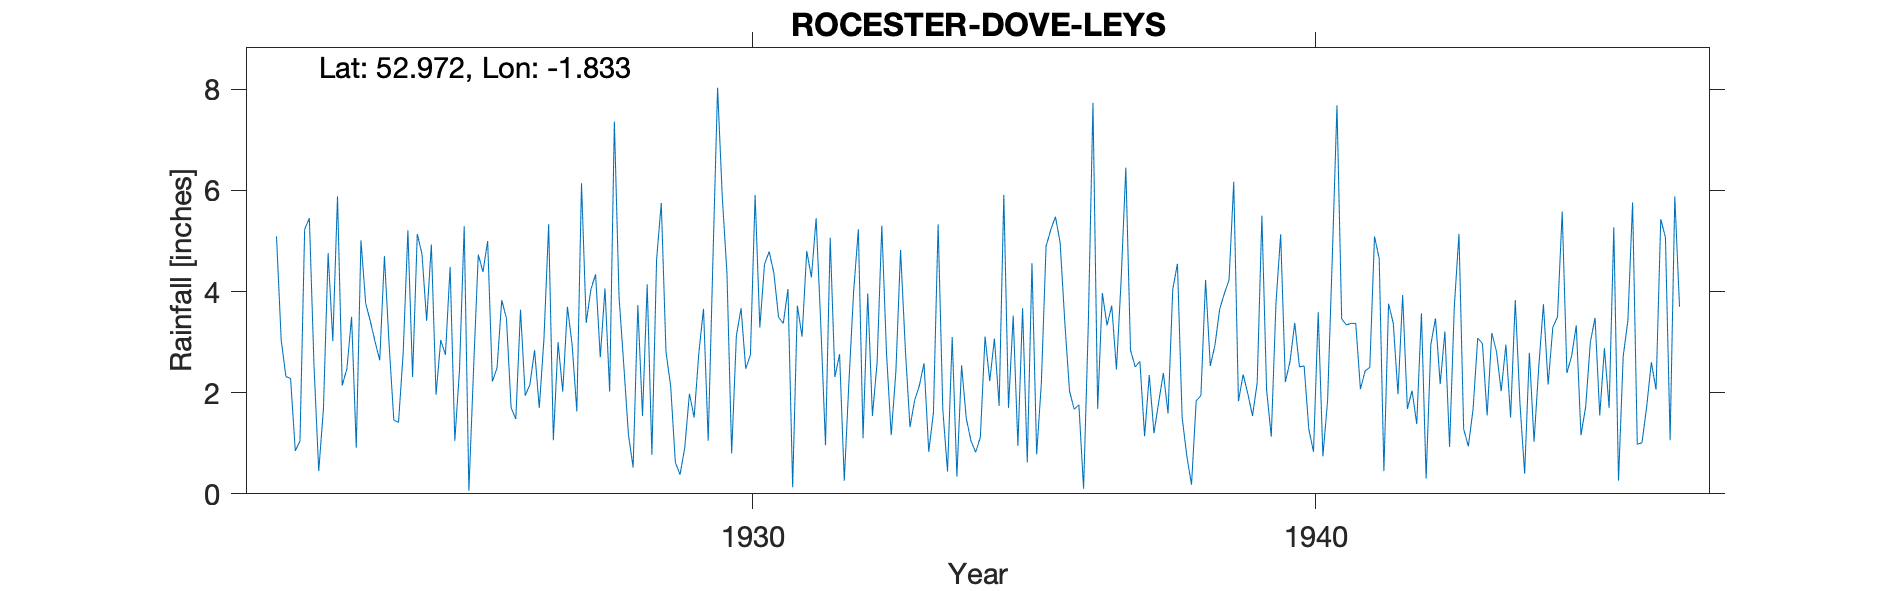

Data behind this chart, as committed beside it:
ROCESTER-DOVE-LEYS, , , , , , , , , , , , , , , , , , , , , , , 
Grid ref, SK113416, Long, -1.833, Lat, 52.97, Elevation, 350, ft., , , , , , , , , , , , , , , 
Station no, 2365, , , , , , , , , , , , , , , , , , , , , , 
, 1920, 1921, 1922, 1923, 1924, 1925, 1926, 1927, 1928, 1929, 1930, 1931, 1932, 1933, 1934, 1935, 1936, 1937, 1938, 1939, 1940, 1941, 1942
January, , , 5.09, 3.02, 2.95, 2.75, 3.83, 3, 7.36, 2.13, 4.36, 3.37, 2.76, 2.42, 3.1, 1.7, 3.39, 4.22, 4.55, 6.17, 2.62, 3.34, 3.93
February, , , 3.04, 5.88, 1.46, 4.49, 3.47, 2.02, 3.89, 0.62, 0.8, 4.05, 0.26, 4.82, 0.34, 3.52, 2.03, 6.45, 1.51, 1.83, 3.38, 3.37, 1.68
March, , , 2.32, 2.14, 1.41, 1.05, 1.7, 3.7, 2.56, 0.38, 3.12, 0.13, 2.23, 2.88, 2.54, 0.95, 1.67, 2.84, 0.75, 2.36, 2.51, 3.37, 2.04
April, , , 2.28, 2.47, 2.79, 2.45, 1.48, 2.95, 1.17, 0.91, 3.67, 3.72, 4.01, 1.32, 1.49, 3.67, 1.76, 2.51, 0.18, 1.98, 2.53, 2.07, 1.38
May, , , 0.85, 3.5, 5.21, 5.29, 3.64, 1.63, 0.52, 1.98, 2.47, 3.11, 5.23, 1.85, 1.05, 0.62, 0.1, 2.62, 1.84, 1.54, 1.28, 2.43, 3.57
June, , , 1.04, 0.91, 2.31, 0.06, 1.94, 6.14, 3.73, 1.51, 2.75, 4.8, 1.1, 2.14, 0.82, 4.56, 3.33, 1.14, 1.94, 2.2, 0.83, 2.5, 0.3
July, , , 5.23, 5.01, 5.14, 2.48, 2.16, 3.38, 1.54, 2.78, 5.91, 4.28, 3.96, 2.58, 1.12, 0.78, 7.73, 2.35, 4.23, 5.5, 3.59, 5.09, 2.95
August, , , 5.45, 3.77, 4.74, 4.73, 2.84, 4.04, 4.14, 3.66, 3.29, 5.45, 1.54, 0.83, 3.11, 2.19, 1.68, 1.2, 2.53, 2.06, 0.74, 4.65, 3.47
September, , , 2.51, 3.41, 3.42, 4.39, 1.7, 4.34, 0.77, 1.05, 4.54, 3.33, 2.6, 1.6, 2.23, 4.89, 3.97, 1.81, 2.94, 1.13, 1.84, 0.45, 2.17
October, , , 0.45, 3.01, 4.93, 5, 3.07, 2.7, 4.63, 4.6, 4.79, 0.96, 5.3, 5.33, 3.07, 5.22, 3.33, 2.39, 3.65, 3.77, 4.66, 3.76, 3.21
November, , , 1.68, 2.64, 1.96, 2.22, 5.33, 4.06, 5.75, 8.03, 4.36, 5.06, 2.78, 1.67, 1.74, 5.48, 3.72, 1.59, 3.96, 5.13, 7.68, 3.37, 0.93
December, , , 4.76, 4.7, 3.04, 2.49, 1.06, 2.02, 2.81, 5.87, 3.49, 2.31, 1.16, 0.44, 5.91, 4.97, 2.46, 4.04, 4.23, 2.21, 3.46, 1.97, 3.69
Total, , , 34.7, 40.46, 39.36, 37.4, 32.22, 39.98, 38.87, 33.52, 43.55, 40.57, 32.93, 27.88, 26.52, 38.55, 35.17, 33.16, 32.31, 35.88, 35.12, 36.37, 29.32
NGR is Dove Leys. Altitudes match., , , , , , , , , , , , , , , , , , , , , , , 
